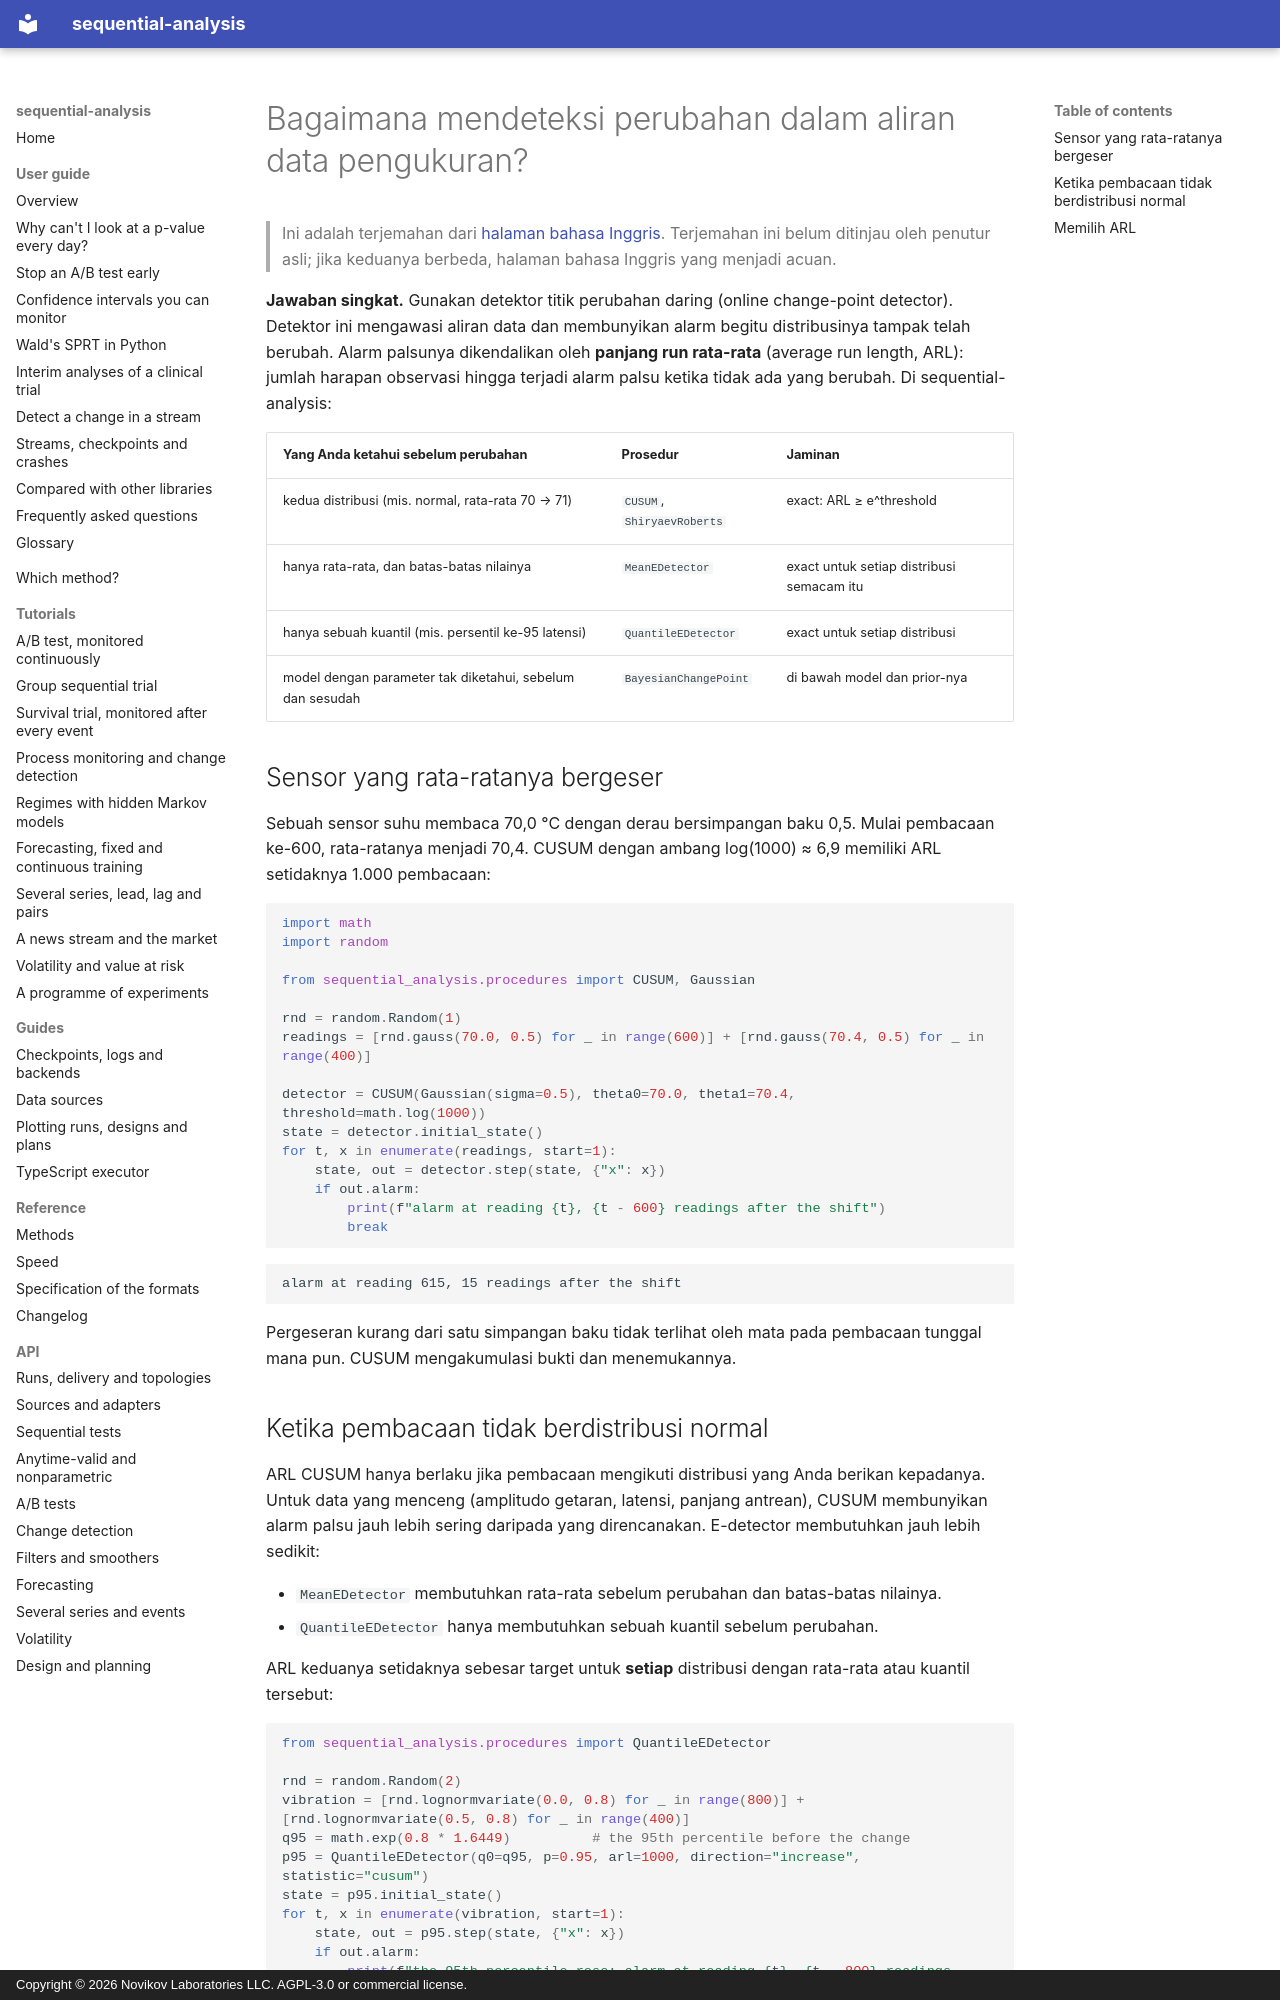

repository: andre-a-no/sequential-analysis · page: id/guide/change-detection/index.html · generator: mkdocs · copyright: Copyright © 2026 Novikov Laboratories LLC. AGPL-3.0 or commercial license.

---
description: Cara mendeteksi perubahan dalam aliran pembacaan sensor, latensi, atau metrik di Python, dengan CUSUM, Shiryaev–Roberts, e-detector nonparametrik, dan deteksi titik perubahan daring Bayesian. Alarm palsu dikendalikan melalui panjang run rata-rata (ARL), dengan sequential-analysis.
language: id
---

# Bagaimana mendeteksi perubahan dalam aliran data pengukuran?

> Ini adalah terjemahan dari [halaman bahasa Inggris](../../guide/change-detection.md). Terjemahan ini belum ditinjau oleh penutur asli; jika keduanya berbeda, halaman bahasa Inggris yang menjadi acuan.

**Jawaban singkat.** Gunakan detektor titik perubahan daring (online
change-point detector). Detektor ini mengawasi aliran data dan membunyikan
alarm begitu distribusinya tampak telah berubah. Alarm palsunya
dikendalikan oleh **panjang run rata-rata** (average run length, ARL):
jumlah harapan observasi hingga terjadi alarm palsu ketika tidak ada yang
berubah. Di sequential-analysis:

| Yang Anda ketahui sebelum perubahan | Prosedur | Jaminan |
|---|---|---|
| kedua distribusi (mis. normal, rata-rata 70 → 71) | `CUSUM`, `ShiryaevRoberts` | exact: ARL ≥ e^threshold |
| hanya rata-rata, dan batas-batas nilainya | `MeanEDetector` | exact untuk setiap distribusi semacam itu |
| hanya sebuah kuantil (mis. persentil ke-95 latensi) | `QuantileEDetector` | exact untuk setiap distribusi |
| model dengan parameter tak diketahui, sebelum dan sesudah | `BayesianChangePoint` | di bawah model dan prior-nya |

## Sensor yang rata-ratanya bergeser

Sebuah sensor suhu membaca 70,0 °C dengan derau bersimpangan baku 0,5.
Mulai pembacaan ke-600, rata-ratanya menjadi 70,4. CUSUM dengan ambang
log(1000) ≈ 6,9 memiliki ARL setidaknya 1.000 pembacaan:

```python
import math
import random

from sequential_analysis.procedures import CUSUM, Gaussian

rnd = random.Random(1)
readings = [rnd.gauss(70.0, 0.5) for _ in range(600)] + [rnd.gauss(70.4, 0.5) for _ in range(400)]

detector = CUSUM(Gaussian(sigma=0.5), theta0=70.0, theta1=70.4, threshold=math.log(1000))
state = detector.initial_state()
for t, x in enumerate(readings, start=1):
    state, out = detector.step(state, {"x": x})
    if out.alarm:
        print(f"alarm at reading {t}, {t - 600} readings after the shift")
        break
```

```text
alarm at reading 615, 15 readings after the shift
```

Pergeseran kurang dari satu simpangan baku tidak terlihat oleh mata pada
pembacaan tunggal mana pun. CUSUM mengakumulasi bukti dan menemukannya.
